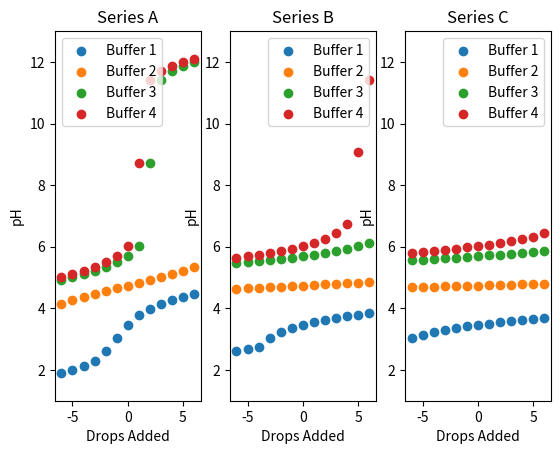

Here is the Python script that generated this plot:
import numpy as np
from matplotlib import pyplot as plt
from numpy import log10 as log

pKa=4.74
dropMoles=0.001/20
xvals = np.arange(-6,+7,1)
moles=np.array([0.001,0.005,0.010])
HA=np.array([0.95,0.5,0.1,0.05])
A = np.array([0.05,0.5,0.9,0.95])
pHvals = np.zeros([3,4,13])

for i, drops in enumerate(xvals):
    for j in range(4):
        for k in range(3):
            Bmoles = (A[j]*moles[k]+drops*dropMoles)
            Amoles = (HA[j]*moles[k]-drops*dropMoles)
            if Bmoles < 0:
                pHvals[k][j][i] = -log(-Bmoles/.02)
            elif Bmoles == 0:
                pHvals[k][j][i] = -log(np.sqrt(Amoles/.02*10**-pKa))
            elif Amoles < 0:
                pHvals[k][j][i] = 14 + log(-Amoles/0.02)
            elif Amoles == 0:
                pHvals[k][j][i] = 14 + log(np.sqrt(Bmoles/.02*1e-14/10**-pKa))
            else:
                pHvals[k][j][i] = pKa + log(Bmoles/Amoles)
fig = plt.figure()
ax1 = fig.add_subplot(131)
plt.ylabel("pH")
plt.xlabel("Drops Added")
plt.title("Series A")
ax2 = fig.add_subplot(132)
plt.ylabel("pH")
plt.xlabel("Drops Added")
plt.title("Series B")
ax3 = fig.add_subplot(133)
plt.ylabel("pH")
plt.xlabel("Drops Added")
plt.title("Series C")
for i in range(4):
    ax1.scatter(xvals, pHvals[0][i], label="Buffer {}".format(i+1))
    ax2.scatter(xvals, pHvals[1][i], label="Buffer {}".format(i+1))
    ax3.scatter(xvals, pHvals[2][i], label="Buffer {}".format(i+1))
ax1.set_ylim(1,13)
ax1.legend()
ax2.set_ylim(1,13)
ax2.legend()
ax3.set_ylim(1,13)
ax3.legend()
plt.show()


